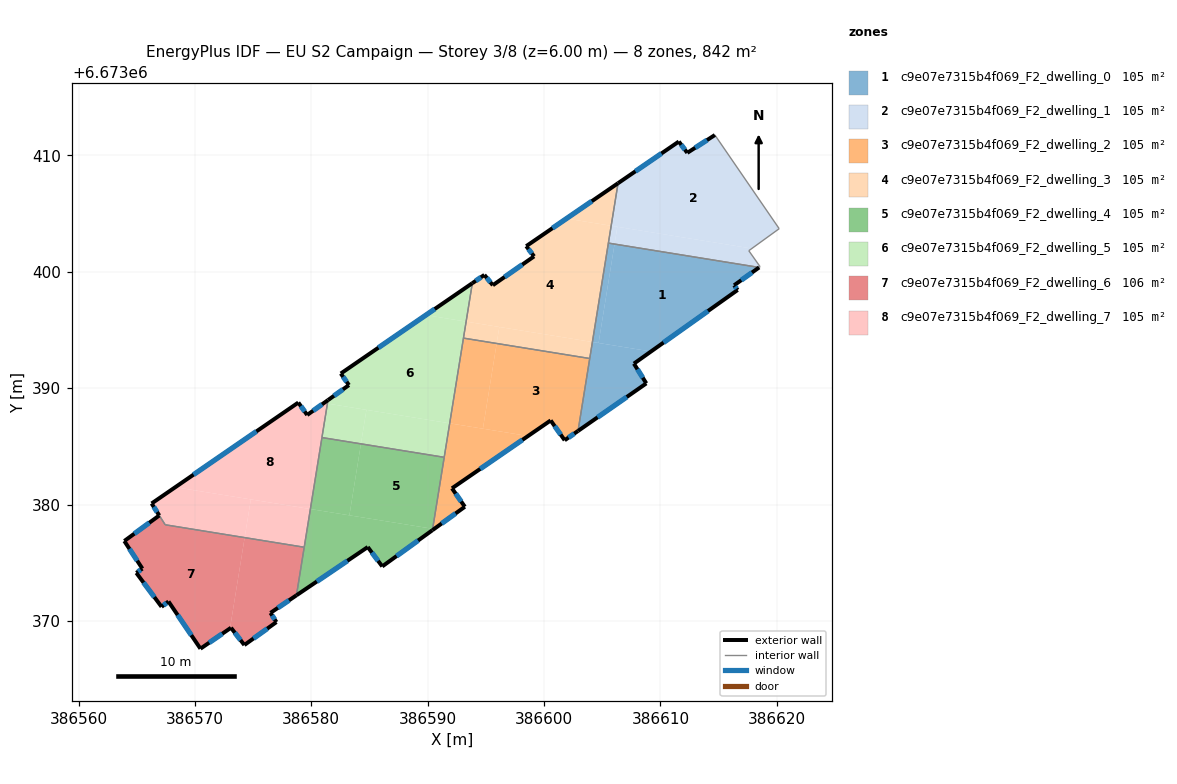
=== STOREY PLAN SPEC (per zone: floor XY polygon, exterior-wall plan segments, windows/doors) ===
zone 1: c9e07e7315b4f069_F2_dwelling_0  (105.3 m²)
  floor: (386618.48, 6673400.37) (386616.33, 6673398.84) (386616.64, 6673398.44) (386609.19, 6673393.15) (386604.68, 6673393.88) (386606.06, 6673402.38)
  floor: (386609.19, 6673393.15) (386607.72, 6673392.11) (386608.79, 6673390.41) (386602.92, 6673386.32) (386604.15, 6673393.96)
  floor: (386606.06, 6673402.38) (386604.68, 6673393.88) (386604.15, 6673393.96) (386605.53, 6673402.46)
  exterior wall: (386608.79, 6673390.41) – (386607.72, 6673392.11)  [2.0 m]
    window: (386608.48, 6673390.89) – (386608.03, 6673391.62)  [1.1 m²]
  exterior wall: (386602.92, 6673386.32) – (386608.79, 6673390.41)  [7.1 m]
    window: (386604.60, 6673387.49) – (386607.11, 6673389.24)  [3.9 m²]
  exterior wall: (386616.33, 6673398.84) – (386618.48, 6673400.37)  [2.6 m]
    window: (386616.95, 6673399.28) – (386617.87, 6673399.93)  [1.5 m²]
  exterior wall: (386616.64, 6673398.44) – (386616.33, 6673398.84)  [0.5 m]
    window: (386616.55, 6673398.55) – (386616.42, 6673398.72)  [0.3 m²]
  exterior wall: (386607.72, 6673392.11) – (386616.64, 6673398.44)  [10.9 m]
    window: (386610.27, 6673393.91) – (386614.09, 6673396.63)  [6.0 m²]
  interior walls: 3
zone 2: c9e07e7315b4f069_F2_dwelling_1  (105.3 m²)
  floor: (386614.68, 6673411.75) (386620.21, 6673403.70) (386617.85, 6673402.00) (386605.77, 6673403.95) (386606.36, 6673407.61) (386611.58, 6673411.19) (386612.31, 6673410.22)
  floor: (386617.85, 6673402.00) (386617.59, 6673401.81) (386618.57, 6673400.43) (386618.48, 6673400.37) (386606.06, 6673402.38) (386606.30, 6673403.86)
  floor: (386606.30, 6673403.86) (386606.06, 6673402.38) (386605.53, 6673402.46) (386605.77, 6673403.95)
  exterior wall: (386611.58, 6673411.19) – (386606.36, 6673407.61)  [6.3 m]
    window: (386610.09, 6673410.17) – (386607.85, 6673408.63)  [3.5 m²]
  exterior wall: (386612.31, 6673410.22) – (386611.58, 6673411.19)  [1.2 m]
    window: (386612.10, 6673410.49) – (386611.79, 6673410.91)  [0.7 m²]
  exterior wall: (386614.68, 6673411.75) – (386612.31, 6673410.22)  [2.8 m]
    window: (386614.00, 6673411.31) – (386612.99, 6673410.65)  [1.6 m²]
  interior walls: 6
zone 3: c9e07e7315b4f069_F2_dwelling_2  (105.3 m²)
  floor: (386603.92, 6673392.54) (386602.92, 6673386.32) (386601.77, 6673385.52) (386600.57, 6673387.22) (386598.63, 6673385.89) (386594.74, 6673386.51) (386595.93, 6673393.84)
  floor: (386595.93, 6673393.84) (386594.74, 6673386.51) (386591.89, 6673386.98) (386593.07, 6673394.30)
  floor: (386598.63, 6673385.89) (386592.09, 6673381.39) (386593.19, 6673379.81) (386590.55, 6673377.89) (386590.43, 6673377.91) (386591.89, 6673386.98)
  exterior wall: (386592.09, 6673381.39) – (386600.57, 6673387.22)  [10.3 m]
    window: (386594.51, 6673383.06) – (386598.14, 6673385.56)  [5.7 m²]
  exterior wall: (386593.19, 6673379.81) – (386592.09, 6673381.39)  [1.9 m]
    window: (386592.88, 6673380.26) – (386592.40, 6673380.94)  [1.1 m²]
  exterior wall: (386590.41, 6673377.79) – (386593.19, 6673379.81)  [3.4 m]
    window: (386591.20, 6673378.37) – (386592.40, 6673379.23)  [1.9 m²]
  exterior wall: (386601.77, 6673385.52) – (386602.92, 6673386.32)  [1.4 m]
    window: (386602.10, 6673385.75) – (386602.59, 6673386.09)  [0.8 m²]
  exterior wall: (386600.57, 6673387.22) – (386601.77, 6673385.52)  [2.1 m]
    window: (386600.91, 6673386.74) – (386601.43, 6673386.01)  [1.1 m²]
  interior walls: 4
zone 4: c9e07e7315b4f069_F2_dwelling_3  (105.3 m²)
  floor: (386605.77, 6673403.95) (386604.15, 6673393.96) (386593.30, 6673395.72) (386593.84, 6673399.02) (386594.87, 6673399.73) (386595.60, 6673398.84) (386599.14, 6673401.32) (386598.47, 6673402.20) (386601.93, 6673404.57)
  floor: (386604.15, 6673393.96) (386603.92, 6673392.54) (386595.93, 6673393.84) (386596.16, 6673395.25)
  floor: (386596.16, 6673395.25) (386595.93, 6673393.84) (386593.07, 6673394.30) (386593.30, 6673395.72)
  floor: (386606.36, 6673407.61) (386605.77, 6673403.95) (386601.93, 6673404.57)
  exterior wall: (386606.36, 6673407.61) – (386598.47, 6673402.20)  [9.6 m]
    window: (386604.10, 6673406.06) – (386600.72, 6673403.74)  [5.3 m²]
  exterior wall: (386594.87, 6673399.73) – (386593.84, 6673399.02)  [1.3 m]
    window: (386594.58, 6673399.53) – (386594.13, 6673399.22)  [0.7 m²]
  exterior wall: (386595.60, 6673398.84) – (386594.87, 6673399.73)  [1.1 m]
    window: (386595.39, 6673399.10) – (386595.08, 6673399.48)  [0.6 m²]
  exterior wall: (386599.14, 6673401.32) – (386595.60, 6673398.84)  [4.3 m]
    window: (386598.13, 6673400.61) – (386596.61, 6673399.55)  [2.4 m²]
  exterior wall: (386598.47, 6673402.20) – (386599.14, 6673401.32)  [1.1 m]
    window: (386598.66, 6673401.95) – (386598.95, 6673401.57)  [0.6 m²]
  interior walls: 4
zone 5: c9e07e7315b4f069_F2_dwelling_4  (105.3 m²)
  floor: (386590.43, 6673377.91) (386590.41, 6673377.79) (386586.10, 6673374.68) (386584.85, 6673376.34) (386578.72, 6673372.20) (386579.92, 6673379.61)
  floor: (386591.42, 6673384.06) (386590.43, 6673377.91) (386583.27, 6673379.07) (386584.27, 6673385.21)
  floor: (386584.27, 6673385.21) (386583.27, 6673379.07) (386579.92, 6673379.61) (386580.91, 6673385.75)
  exterior wall: (386578.72, 6673372.20) – (386584.85, 6673376.34)  [7.4 m]
    window: (386580.47, 6673373.38) – (386583.10, 6673375.16)  [4.1 m²]
  exterior wall: (386586.10, 6673374.68) – (386590.41, 6673377.79)  [5.3 m]
    window: (386587.33, 6673375.57) – (386589.18, 6673376.90)  [2.9 m²]
  exterior wall: (386584.85, 6673376.34) – (386586.10, 6673374.68)  [2.1 m]
    window: (386585.21, 6673375.87) – (386585.74, 6673375.16)  [1.1 m²]
  interior walls: 4
zone 6: c9e07e7315b4f069_F2_dwelling_5  (105.3 m²)
  floor: (386591.89, 6673386.98) (386591.42, 6673384.06) (386584.27, 6673385.21) (386584.74, 6673388.13)
  floor: (386593.30, 6673395.72) (386591.89, 6673386.98) (386581.38, 6673388.67) (386581.43, 6673388.97) (386583.23, 6673390.26) (386582.53, 6673391.25) (386589.84, 6673396.28)
  floor: (386593.84, 6673399.02) (386593.30, 6673395.72) (386589.84, 6673396.28)
  floor: (386584.74, 6673388.13) (386584.27, 6673385.21) (386580.91, 6673385.75) (386581.38, 6673388.67)
  exterior wall: (386583.23, 6673390.26) – (386581.43, 6673388.97)  [2.2 m]
    window: (386582.72, 6673389.89) – (386581.95, 6673389.34)  [1.2 m²]
  exterior wall: (386582.53, 6673391.25) – (386583.23, 6673390.26)  [1.2 m]
    window: (386582.73, 6673390.97) – (386583.03, 6673390.54)  [0.7 m²]
  exterior wall: (386593.84, 6673399.02) – (386582.53, 6673391.25)  [13.7 m]
    window: (386590.61, 6673396.80) – (386585.76, 6673393.47)  [7.6 m²]
  interior walls: 4
zone 7: c9e07e7315b4f069_F2_dwelling_6  (105.8 m²)
  floor: (386574.27, 6673377.15) (386573.01, 6673369.35) (386570.47, 6673367.61) (386567.73, 6673371.67) (386567.13, 6673371.21) (386564.96, 6673374.12) (386565.48, 6673374.49) (386563.93, 6673376.86) (386566.94, 6673379.06) (386567.45, 6673378.26)
  floor: (386579.39, 6673376.33) (386578.72, 6673372.20) (386576.49, 6673370.69) (386577.00, 6673369.90) (386574.25, 6673367.92) (386573.10, 6673369.41) (386573.01, 6673369.35) (386574.27, 6673377.15)
  exterior wall: (386573.10, 6673369.41) – (386574.25, 6673367.92)  [1.9 m]
    window: (386573.43, 6673368.98) – (386573.92, 6673368.35)  [1.0 m²]
  exterior wall: (386570.47, 6673367.61) – (386573.10, 6673369.41)  [3.2 m]
    window: (386571.22, 6673368.12) – (386572.35, 6673368.90)  [1.8 m²]
  exterior wall: (386567.73, 6673371.67) – (386570.47, 6673367.61)  [4.9 m]
    window: (386568.51, 6673370.51) – (386569.69, 6673368.77)  [2.7 m²]
  exterior wall: (386567.13, 6673371.21) – (386567.73, 6673371.67)  [0.7 m]
    window: (386567.30, 6673371.34) – (386567.56, 6673371.54)  [0.4 m²]
  exterior wall: (386564.96, 6673374.12) – (386567.13, 6673371.21)  [3.6 m]
    window: (386565.58, 6673373.29) – (386566.51, 6673372.04)  [2.0 m²]
  exterior wall: (386565.48, 6673374.49) – (386564.96, 6673374.12)  [0.6 m]
    window: (386565.33, 6673374.39) – (386565.11, 6673374.23)  [0.3 m²]
  exterior wall: (386563.93, 6673376.86) – (386565.48, 6673374.49)  [2.8 m]
    window: (386564.38, 6673376.19) – (386565.04, 6673375.17)  [1.6 m²]
  exterior wall: (386566.94, 6673379.06) – (386563.93, 6673376.86)  [3.7 m]
    window: (386566.08, 6673378.43) – (386564.79, 6673377.49)  [2.0 m²]
  exterior wall: (386576.49, 6673370.69) – (386578.72, 6673372.20)  [2.7 m]
    window: (386577.13, 6673371.12) – (386578.09, 6673371.77)  [1.5 m²]
  exterior wall: (386577.00, 6673369.90) – (386576.49, 6673370.69)  [0.9 m]
    window: (386576.86, 6673370.12) – (386576.64, 6673370.46)  [0.5 m²]
  exterior wall: (386574.25, 6673367.92) – (386577.00, 6673369.90)  [3.4 m]
    window: (386575.03, 6673368.49) – (386576.21, 6673369.33)  [1.9 m²]
  interior walls: 3
zone 8: c9e07e7315b4f069_F2_dwelling_7  (104.8 m²)
  floor: (386581.38, 6673388.67) (386579.92, 6673379.61) (386568.31, 6673381.49) (386578.89, 6673388.76) (386579.65, 6673387.69) (386581.08, 6673388.72)
  floor: (386574.80, 6673380.44) (386574.27, 6673377.15) (386567.45, 6673378.26) (386566.28, 6673380.09) (386568.31, 6673381.49)
  floor: (386581.43, 6673388.97) (386581.38, 6673388.67) (386581.08, 6673388.72)
  floor: (386579.92, 6673379.61) (386579.39, 6673376.33) (386574.27, 6673377.15) (386574.80, 6673380.44)
  exterior wall: (386578.89, 6673388.76) – (386566.28, 6673380.09)  [15.3 m]
    window: (386575.28, 6673386.28) – (386569.88, 6673382.57)  [8.4 m²]
  exterior wall: (386579.65, 6673387.69) – (386578.89, 6673388.76)  [1.3 m]
    window: (386579.43, 6673388.00) – (386579.10, 6673388.45)  [0.7 m²]
  exterior wall: (386581.43, 6673388.97) – (386579.65, 6673387.69)  [2.2 m]
    window: (386580.92, 6673388.61) – (386580.16, 6673388.06)  [1.2 m²]
  exterior wall: (386566.28, 6673380.09) – (386566.94, 6673379.06)  [1.2 m]
    window: (386566.47, 6673379.79) – (386566.75, 6673379.35)  [0.7 m²]
  interior walls: 4

=== DERIVED (storey summary) ===
Building: EU S2 Campaign
Storey: 3 of 8  (floor level z = 6.00 m)
Storey gross floor area: 842.2 m²
Zones on this storey: 8
  - c9e07e7315b4f069_F2_dwelling_0: floor 105.3 m²; exterior wall 23.2 m (69.7 m²); 5 window(s) 12.8 m²; WWR 18.4%
  - c9e07e7315b4f069_F2_dwelling_1: floor 105.3 m²; exterior wall 10.4 m (31.1 m²); 3 window(s) 5.7 m²; WWR 18.4%
  - c9e07e7315b4f069_F2_dwelling_2: floor 105.3 m²; exterior wall 19.1 m (57.4 m²); 5 window(s) 10.5 m²; WWR 18.4%
  - c9e07e7315b4f069_F2_dwelling_3: floor 105.3 m²; exterior wall 17.4 m (52.2 m²); 5 window(s) 9.6 m²; WWR 18.4%
  - c9e07e7315b4f069_F2_dwelling_4: floor 105.3 m²; exterior wall 14.8 m (44.4 m²); 3 window(s) 8.2 m²; WWR 18.4%
  - c9e07e7315b4f069_F2_dwelling_5: floor 105.3 m²; exterior wall 17.1 m (51.4 m²); 3 window(s) 9.4 m²; WWR 18.4%
  - c9e07e7315b4f069_F2_dwelling_6: floor 105.8 m²; exterior wall 28.5 m (85.6 m²); 11 window(s) 15.7 m²; WWR 18.4%
  - c9e07e7315b4f069_F2_dwelling_7: floor 104.8 m²; exterior wall 20.0 m (60.1 m²); 4 window(s) 11.0 m²; WWR 18.4%
Zone adjacency (shared interzone walls):
  - c9e07e7315b4f069_F2_dwelling_0 ↔ c9e07e7315b4f069_F2_dwelling_1
  - c9e07e7315b4f069_F2_dwelling_0 ↔ c9e07e7315b4f069_F2_dwelling_2
  - c9e07e7315b4f069_F2_dwelling_0 ↔ c9e07e7315b4f069_F2_dwelling_3
  - c9e07e7315b4f069_F2_dwelling_1 ↔ c9e07e7315b4f069_F2_dwelling_3
  - c9e07e7315b4f069_F2_dwelling_2 ↔ c9e07e7315b4f069_F2_dwelling_3
  - c9e07e7315b4f069_F2_dwelling_2 ↔ c9e07e7315b4f069_F2_dwelling_4
  - c9e07e7315b4f069_F2_dwelling_2 ↔ c9e07e7315b4f069_F2_dwelling_5
  - c9e07e7315b4f069_F2_dwelling_3 ↔ c9e07e7315b4f069_F2_dwelling_5
  - c9e07e7315b4f069_F2_dwelling_4 ↔ c9e07e7315b4f069_F2_dwelling_5
  - c9e07e7315b4f069_F2_dwelling_4 ↔ c9e07e7315b4f069_F2_dwelling_6
  - c9e07e7315b4f069_F2_dwelling_4 ↔ c9e07e7315b4f069_F2_dwelling_7
  - c9e07e7315b4f069_F2_dwelling_5 ↔ c9e07e7315b4f069_F2_dwelling_7
  - c9e07e7315b4f069_F2_dwelling_6 ↔ c9e07e7315b4f069_F2_dwelling_7